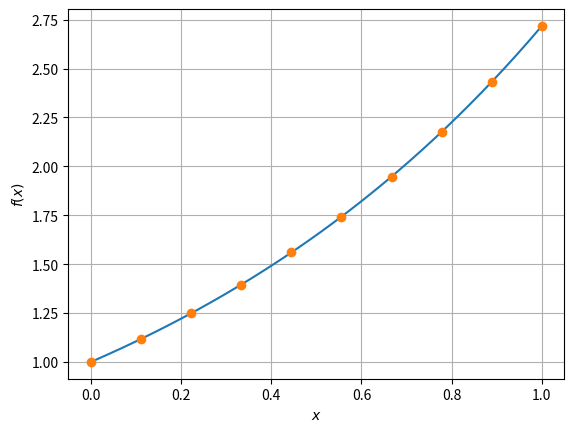

This chart was generated by the following Python code: (Note: this script raises an exception after producing the figure.)
from __future__ import division
import numpy as np
import math as m
import matplotlib.pyplot as plt

x = np.linspace(0,1,1000)
y1=[]
x1=np.array(x)
x=np.linspace(0,1,10)
x2=np.array(x)
y=np.exp(x1)
for x in x:
	z=1
	for i in range(1,6):
		z=z+x**i/m.factorial(i)
	y1.append(z)

plt.plot(x1,y)
plt.plot(x2,y1,'o')
plt.grid()
plt.xlabel('$x$')
plt.ylabel('$f(x)$')
# # # #Comment the following line
plt.savefig('../figs/3.eps')
plt.show()

